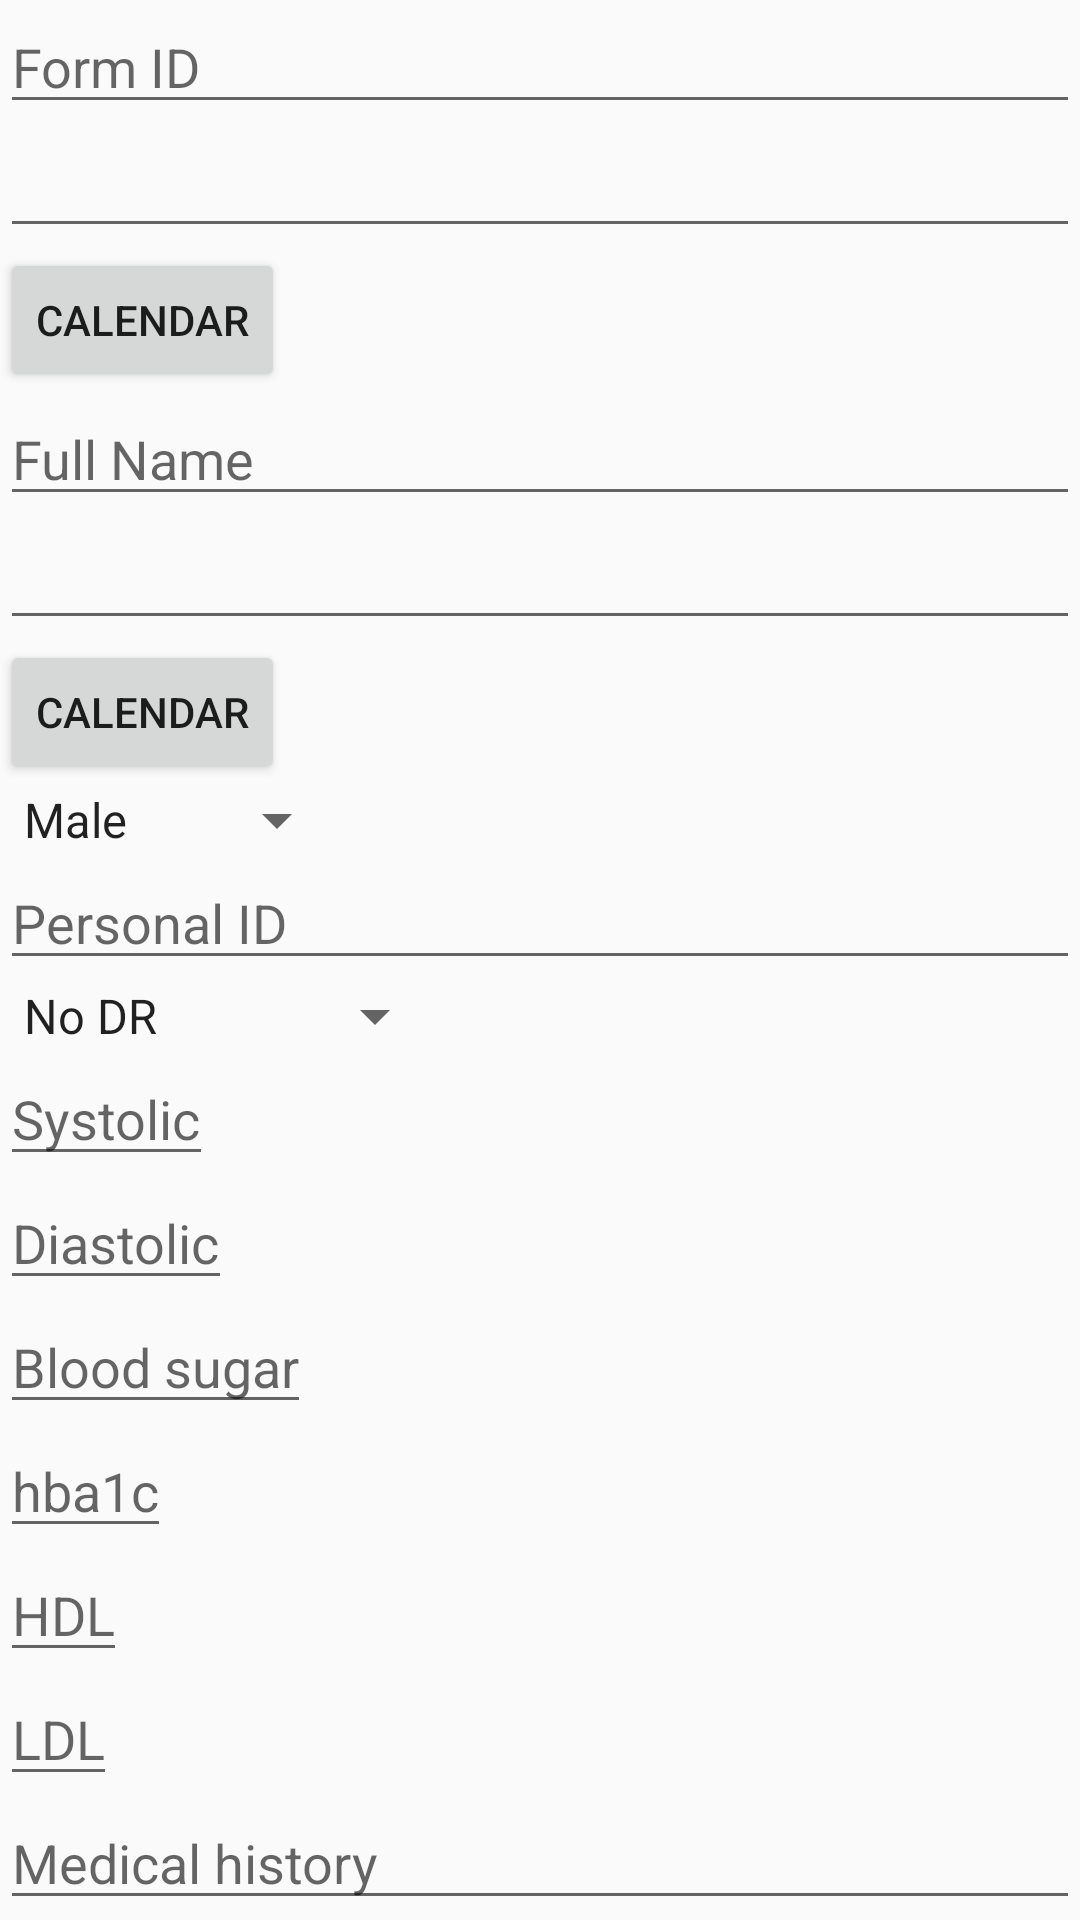

The Android layout XML behind this screen, and the referenced resources:
<!-- AndroidManifest.xml: application theme AppTheme -->
<!-- res/layout/activity_save.xml -->
<?xml version="1.0" encoding="utf-8"?>
<LinearLayout
    xmlns:android="http://schemas.android.com/apk/res/android"
    xmlns:app="http://schemas.android.com/apk/res-auto"
    xmlns:tools="http://schemas.android.com/tools"
    android:layout_width="match_parent"
    android:layout_height="match_parent"
    android:orientation="vertical"
    tools:context=".SaveActivity">

    <EditText
        android:id="@+id/info_edittext_idform"
        android:layout_width="match_parent"
        android:layout_height="wrap_content"
        android:hint="Form ID">
    </EditText>

    <LinearLayout
        android:layout_width="match_parent"
        android:layout_height="wrap_content"
        android:orientation="vertical">

        <EditText
            android:id="@+id/info_edittext_today"
            android:layout_width="match_parent"
            android:layout_height="wrap_content"/>
        <Button
            android:id="@+id/info_button_calendar_today"
            android:layout_width="wrap_content"
            android:layout_height="wrap_content"
            android:text="calendar" />
    </LinearLayout>

    <EditText
        android:id="@+id/info_edittext_fullname"
        android:layout_width="match_parent"
        android:layout_height="wrap_content"
        android:hint="Full Name">
    </EditText>
    <LinearLayout
        android:layout_width="match_parent"
        android:layout_height="wrap_content"
        android:orientation="vertical">

        <EditText
            android:id="@+id/info_edittext_dob"
            android:layout_width="match_parent"
            android:layout_height="wrap_content"/>
        <Button
            android:id="@+id/info_button_calendar_dob"
            android:layout_width="wrap_content"
            android:layout_height="wrap_content"
            android:text="calendar" />
    </LinearLayout>
    <Spinner
        android:id="@+id/info_spinner_sex"
        android:layout_width="wrap_content"
        android:layout_height="wrap_content"
        android:entries="@array/spinner_sex_type"/>

    <EditText
        android:layout_width="match_parent"
        android:layout_height="wrap_content"
        android:hint="Personal ID"
        android:id="@+id/info_edittext_personalID"/>
    <ImageView
        android:layout_width="match_parent"
        android:layout_height="wrap_content"
        android:id="@+id/info_imageview_image"/>
    <Spinner
        android:layout_width="wrap_content"
        android:layout_height="wrap_content"
        android:id="@+id/info_spinner_result"
        android:entries="@array/spinner_classification_result"/>
    <EditText
        android:layout_width="wrap_content"
        android:layout_height="wrap_content"
        android:hint="Systolic"
        android:id="@+id/info_edittext_bloodpressure_systolic"/>
    <EditText
        android:layout_width="wrap_content"
        android:layout_height="wrap_content"
        android:hint="Diastolic"
        android:id="@+id/info_edittext_bloodpressure_diastolic"/>
    <EditText
        android:layout_width="wrap_content"
        android:layout_height="wrap_content"
        android:hint="Blood sugar"
        android:id="@+id/info_edittext_bloodsugar"/>
    <EditText
        android:layout_width="wrap_content"
        android:layout_height="wrap_content"
        android:hint="hba1c"
        android:id="@+id/info_edittext_hba1c"/>
    <EditText
        android:layout_width="wrap_content"
        android:layout_height="wrap_content"
        android:hint="HDL"
        android:id="@+id/info_edittext_cholesterolHDL"/>

    <EditText
        android:layout_width="wrap_content"
        android:layout_height="wrap_content"
        android:hint="LDL"
        android:id="@+id/info_edittext_cholesterolLDL"/>
    <EditText
        android:layout_width="match_parent"
        android:layout_height="wrap_content"
        android:hint="Medical history"
        android:id="@+id/info_edittext_medical_history"/>
    <EditText
        android:layout_width="match_parent"
        android:layout_height="wrap_content"
        android:hint="Note"
        android:id="@+id/info_edittext_note"/>

</LinearLayout>
<!-- resources referenced by this layout -->
<resources>
  <string-array name="spinner_classification_result">
          <item>No DR</item>
          <item>Mild</item>
          <item>Moderate</item>
          <item>Severe</item>
          <item>Proliferative</item>
      </string-array>
  <string-array name="spinner_sex_type">
          <item>Male</item>
          <item>Female</item>
      </string-array>
  <style name="AppTheme" parent="Theme.MaterialComponents.Light.DarkActionBar.Bridge">
          
          <item name="colorPrimary">@color/colorPrimary</item>
          <item name="colorPrimaryDark">@color/colorPrimaryDark</item>
          <item name="colorAccent">@color/colorAccent</item>
      </style>
  <color name="colorPrimary">#039BE5</color>
  <color name="colorPrimaryDark">#01579B</color>
  <color name="colorAccent">#D81B60</color>
</resources>
